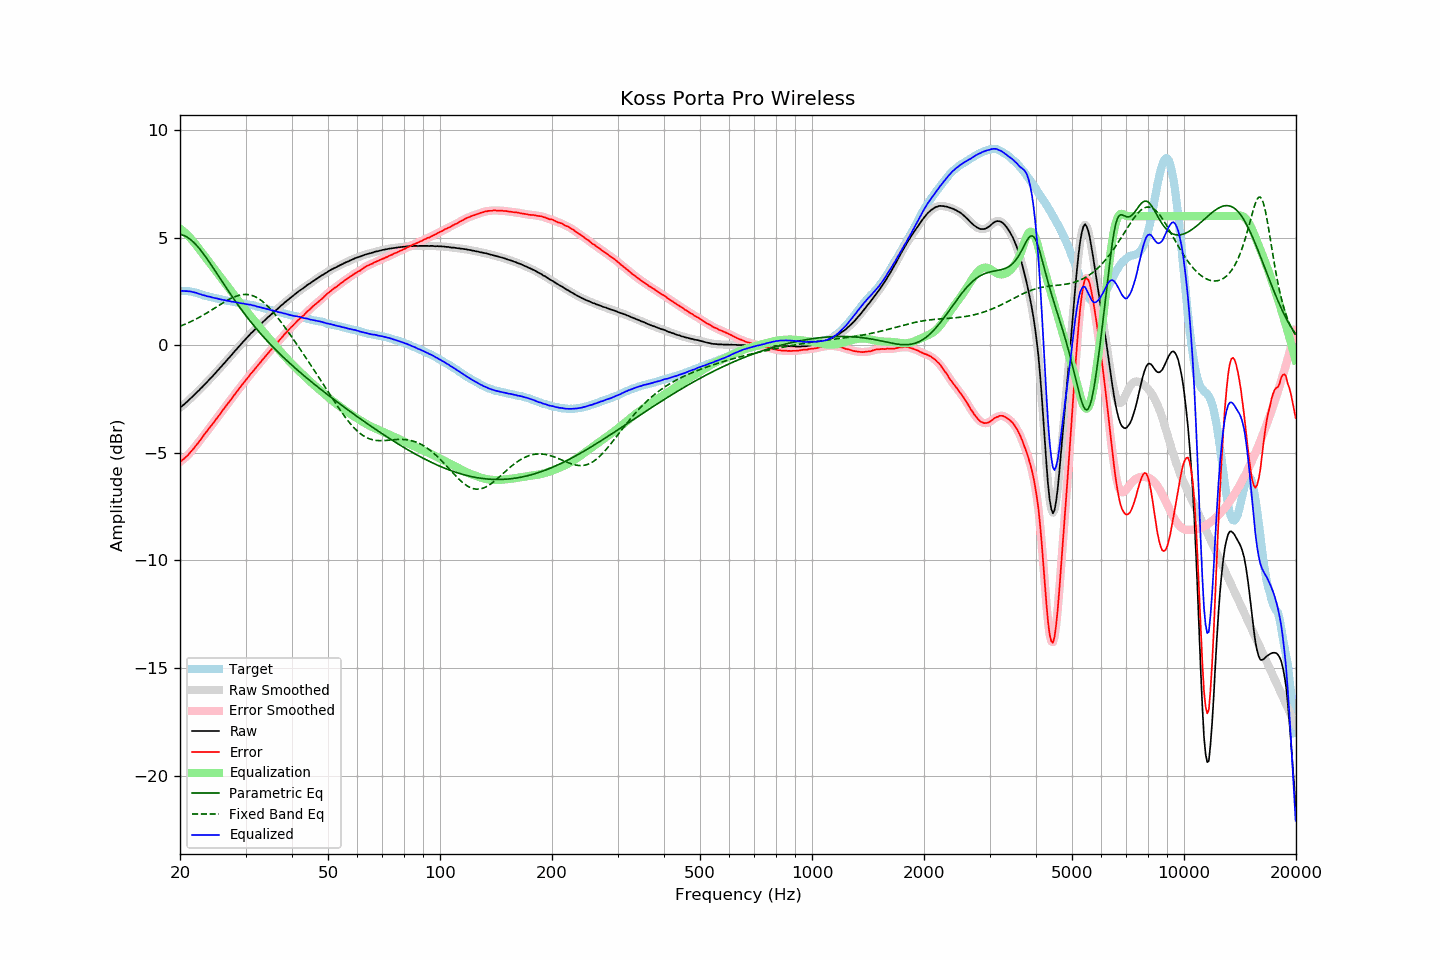

Data behind this chart, as committed beside it:
frequency, raw, error, smoothed, error_smoothed, equalization, parametric_eq, fixed_band_eq, equalized_raw, equalized_smoothed, target
20.00, -2.90, -5.42, -2.90, -5.42, 5.43, 5.15, 0.88, 2.53, 2.53, 2.52
20.20, -2.84, -5.36, -2.84, -5.37, 5.37, 5.13, 0.91, 2.53, 2.53, 2.52
20.40, -2.78, -5.30, -2.78, -5.31, 5.31, 5.11, 0.94, 2.52, 2.52, 2.52
20.61, -2.72, -5.25, -2.72, -5.24, 5.24, 5.08, 0.97, 2.52, 2.52, 2.52
20.81, -2.65, -5.17, -2.65, -5.17, 5.17, 5.04, 1.01, 2.52, 2.51, 2.52
21.02, -2.58, -5.10, -2.58, -5.10, 5.09, 5.00, 1.04, 2.51, 2.51, 2.52
21.23, -2.51, -5.01, -2.51, -5.02, 5.01, 4.94, 1.07, 2.50, 2.50, 2.50
21.44, -2.44, -4.93, -2.44, -4.93, 4.93, 4.88, 1.11, 2.49, 2.49, 2.49
21.66, -2.37, -4.84, -2.37, -4.84, 4.84, 4.82, 1.14, 2.47, 2.47, 2.47
21.87, -2.30, -4.75, -2.30, -4.75, 4.75, 4.75, 1.18, 2.45, 2.46, 2.45
22.09, -2.22, -4.66, -2.23, -4.66, 4.66, 4.67, 1.22, 2.44, 2.43, 2.44
22.31, -2.15, -4.56, -2.15, -4.56, 4.56, 4.59, 1.26, 2.41, 2.41, 2.41
22.54, -2.08, -4.47, -2.08, -4.47, 4.47, 4.50, 1.30, 2.38, 2.39, 2.39
22.76, -2.00, -4.37, -2.01, -4.37, 4.37, 4.40, 1.34, 2.37, 2.36, 2.37
22.99, -1.93, -4.27, -1.93, -4.27, 4.27, 4.31, 1.38, 2.34, 2.34, 2.34
23.22, -1.85, -4.16, -1.85, -4.17, 4.17, 4.21, 1.42, 2.32, 2.32, 2.31
23.45, -1.77, -4.06, -1.78, -4.07, 4.07, 4.10, 1.47, 2.30, 2.30, 2.29
23.69, -1.70, -3.98, -1.69, -3.97, 3.97, 4.00, 1.51, 2.27, 2.28, 2.28
23.92, -1.61, -3.87, -1.61, -3.87, 3.88, 3.89, 1.56, 2.26, 2.26, 2.26
24.16, -1.53, -3.78, -1.54, -3.78, 3.78, 3.78, 1.61, 2.25, 2.24, 2.25
24.40, -1.46, -3.69, -1.46, -3.68, 3.68, 3.67, 1.65, 2.22, 2.22, 2.23
24.65, -1.38, -3.59, -1.38, -3.59, 3.58, 3.56, 1.70, 2.20, 2.20, 2.21
24.89, -1.30, -3.49, -1.30, -3.49, 3.49, 3.44, 1.75, 2.19, 2.19, 2.19
25.14, -1.21, -3.39, -1.21, -3.39, 3.39, 3.33, 1.79, 2.18, 2.17, 2.18
25.39, -1.13, -3.28, -1.13, -3.29, 3.29, 3.21, 1.84, 2.16, 2.16, 2.15
25.65, -1.05, -3.20, -1.05, -3.19, 3.19, 3.10, 1.89, 2.13, 2.14, 2.14
25.91, -0.96, -3.08, -0.96, -3.09, 3.09, 2.99, 1.93, 2.12, 2.12, 2.11
26.16, -0.88, -2.98, -0.88, -2.98, 2.99, 2.87, 1.98, 2.11, 2.11, 2.10
26.43, -0.79, -2.89, -0.79, -2.88, 2.89, 2.76, 2.02, 2.09, 2.09, 2.09
26.69, -0.71, -2.78, -0.71, -2.78, 2.79, 2.65, 2.07, 2.08, 2.08, 2.07
26.96, -0.62, -2.68, -0.63, -2.69, 2.69, 2.53, 2.11, 2.07, 2.06, 2.06
27.23, -0.54, -2.59, -0.54, -2.59, 2.59, 2.42, 2.15, 2.05, 2.05, 2.05
27.50, -0.46, -2.50, -0.46, -2.49, 2.49, 2.31, 2.19, 2.03, 2.03, 2.04
27.77, -0.37, -2.39, -0.37, -2.39, 2.39, 2.20, 2.22, 2.02, 2.02, 2.02
28.05, -0.28, -2.29, -0.28, -2.29, 2.29, 2.10, 2.25, 2.01, 2.01, 2.01
28.33, -0.20, -2.19, -0.20, -2.19, 2.19, 1.99, 2.28, 1.99, 2.00, 1.99
28.62, -0.11, -2.09, -0.12, -2.09, 2.10, 1.88, 2.31, 1.98, 1.98, 1.98
28.90, -0.03, -2.00, -0.03, -1.99, 2.00, 1.78, 2.33, 1.97, 1.97, 1.97
29.19, 0.05, -1.90, 0.05, -1.90, 1.90, 1.68, 2.34, 1.95, 1.95, 1.95
29.48, 0.14, -1.81, 0.14, -1.81, 1.81, 1.58, 2.35, 1.94, 1.94, 1.94
29.78, 0.22, -1.72, 0.22, -1.71, 1.71, 1.48, 2.36, 1.93, 1.93, 1.93
30.08, 0.30, -1.63, 0.30, -1.62, 1.62, 1.38, 2.36, 1.91, 1.91, 1.92
30.38, 0.38, -1.52, 0.38, -1.52, 1.52, 1.28, 2.36, 1.90, 1.90, 1.90
30.68, 0.46, -1.43, 0.46, -1.43, 1.43, 1.19, 2.35, 1.89, 1.89, 1.89
30.99, 0.55, -1.32, 0.54, -1.33, 1.34, 1.09, 2.33, 1.89, 1.88, 1.87
31.30, 0.61, -1.25, 0.62, -1.24, 1.25, 1.00, 2.31, 1.85, 1.86, 1.86
31.61, 0.69, -1.16, 0.69, -1.16, 1.16, 0.91, 2.28, 1.84, 1.84, 1.85
31.93, 0.76, -1.07, 0.75, -1.07, 1.06, 0.82, 2.25, 1.82, 1.82, 1.83
32.24, 0.82, -0.97, 0.83, -0.98, 0.97, 0.73, 2.21, 1.79, 1.80, 1.79
32.57, 0.90, -0.88, 0.90, -0.89, 0.89, 0.64, 2.16, 1.78, 1.78, 1.78
32.89, 0.97, -0.80, 0.97, -0.80, 0.80, 0.55, 2.11, 1.76, 1.76, 1.77
33.22, 1.04, -0.70, 1.04, -0.71, 0.71, 0.47, 2.05, 1.74, 1.75, 1.74
33.55, 1.11, -0.62, 1.11, -0.62, 0.62, 0.39, 1.99, 1.73, 1.72, 1.73
33.89, 1.18, -0.53, 1.18, -0.53, 0.53, 0.30, 1.93, 1.70, 1.71, 1.71
34.23, 1.25, -0.44, 1.25, -0.44, 0.44, 0.22, 1.86, 1.69, 1.69, 1.68
34.57, 1.32, -0.34, 1.31, -0.35, 0.35, 0.14, 1.78, 1.67, 1.66, 1.66
34.92, 1.38, -0.26, 1.38, -0.26, 0.26, 0.06, 1.70, 1.64, 1.65, 1.64
35.27, 1.45, -0.18, 1.45, -0.18, 0.18, -0.02, 1.62, 1.62, 1.63, 1.63
35.62, 1.52, -0.09, 1.51, -0.09, 0.09, -0.09, 1.53, 1.61, 1.61, 1.61
35.97, 1.58, -0.01, 1.58, -0.01, 0.01, -0.17, 1.44, 1.59, 1.59, 1.58
... 635 more rows
